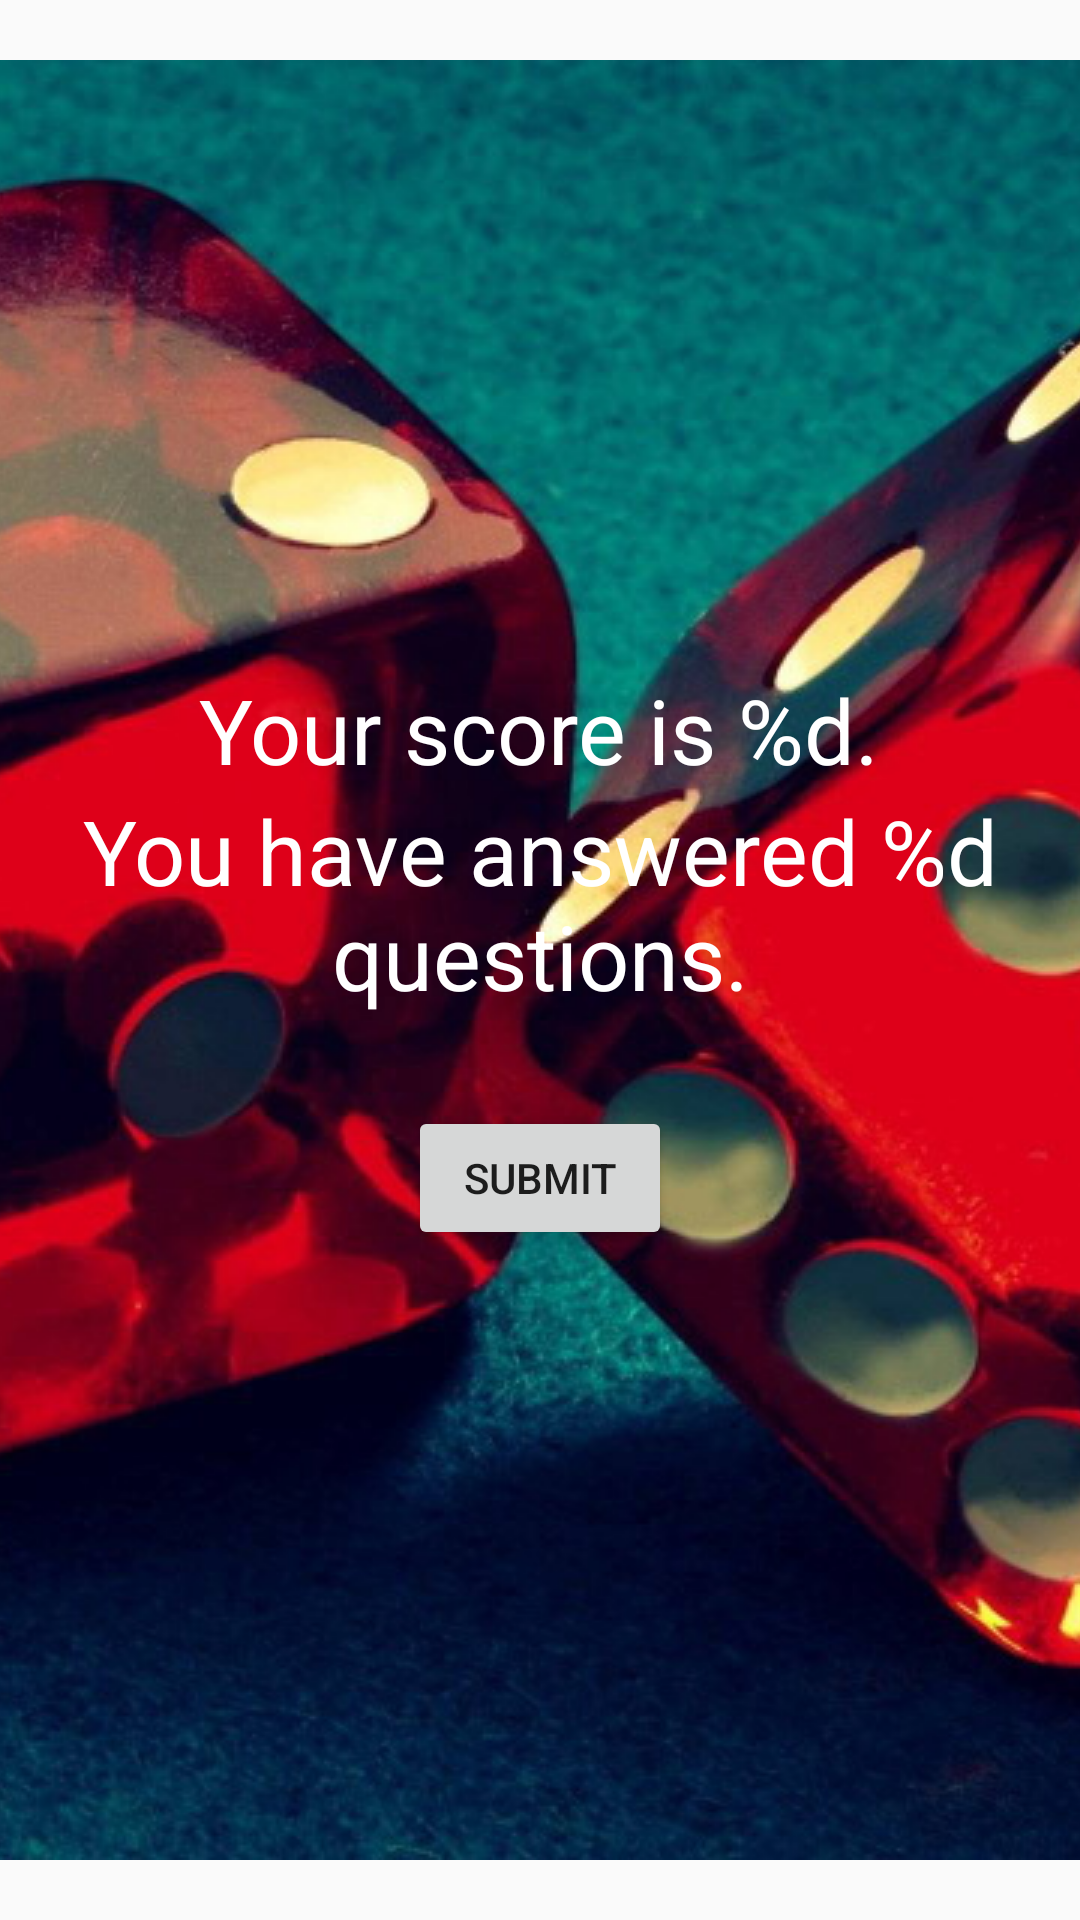

Layout XML and referenced resources for this Android screen:
<!-- AndroidManifest.xml: application theme AppTheme -->
<!-- res/layout/activity_score_activity.xml -->
<?xml version="1.0" encoding="utf-8"?>
<LinearLayout xmlns:android="http://schemas.android.com/apk/res/android"
    xmlns:tools="http://schemas.android.com/tools"
    android:layout_width="match_parent"
    android:layout_height="match_parent"
    android:background="@drawable/dice_resource"
    android:gravity="center_vertical|center_horizontal"
    android:orientation="vertical"
    tools:context=".controller.ScoreActivity">

    <TextView
        android:id="@+id/scoreResult"
        android:layout_width="wrap_content"
        android:layout_height="wrap_content"
        android:gravity="center_horizontal"
        android:text="@string/scoreResult"
        android:textColor="@android:color/white"
        android:textSize="30sp" />

    <TextView
        android:id="@+id/answeredQuestions"
        android:layout_width="wrap_content"
        android:layout_height="wrap_content"
        android:gravity="center_horizontal"
        android:lines="2"
        android:text="@string/answeredQuestions"
        android:textColor="@android:color/white"
        android:textSize="30sp" />

    <Button
        android:id="@+id/submitScore"
        android:layout_width="wrap_content"
        android:layout_height="wrap_content"
        android:layout_marginTop="30dp"
        android:onClick="onSubmitScoreClick"
        android:text="@string/submitScore" />
</LinearLayout>
<!-- resources referenced by this layout -->
<resources>
  <!-- drawable dice_resource (drawable) -->
  <?xml version="1.0" encoding="utf-8"?>
  <layer-list xmlns:android="http://schemas.android.com/apk/res/android" >
  
      <item>
          <bitmap
              android:gravity="center"
              android:src="@drawable/dice_wallpaper" />
      </item>
  
  </layer-list>
  <string name="answeredQuestions">You have answered %d questions.</string>
  <string name="scoreResult">Your score is %d.</string>
  <string name="submitScore">Submit</string>
  <style name="AppTheme" parent="Theme.AppCompat.Light.DarkActionBar">
          
          <item name="colorPrimary">@color/colorPrimary</item>
          <item name="colorPrimaryDark">@color/colorPrimaryDark</item>
          <item name="colorAccent">@color/colorAccent</item>
      </style>
  <!-- drawable dice_wallpaper: jpg bitmap (drawable, 184214 bytes) -->
  <color name="colorPrimary">#3F51B5</color>
  <color name="colorPrimaryDark">#303F9F</color>
  <color name="colorAccent">#ff0004</color>
</resources>
